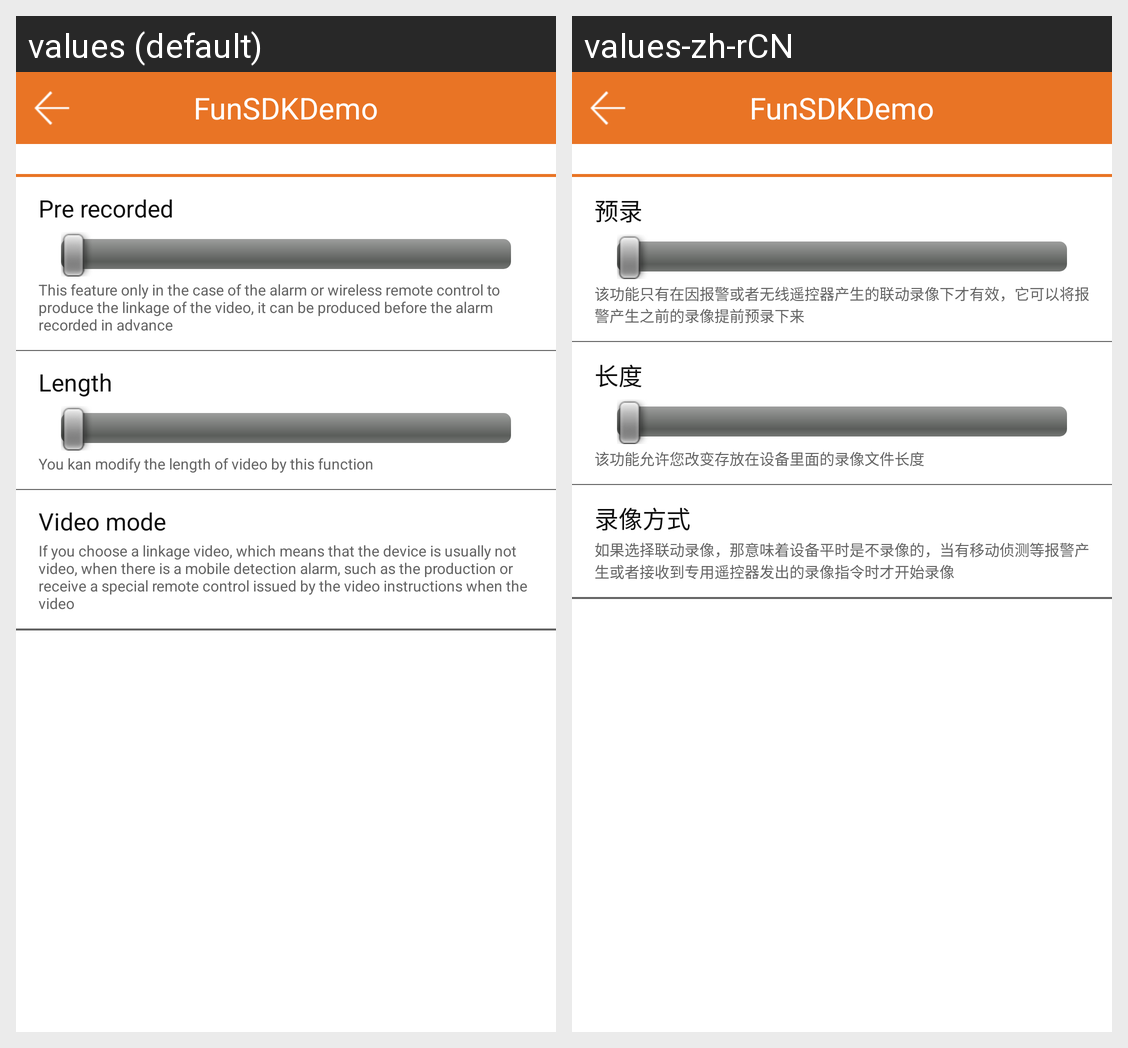

Translations of the strings shown on this Android screen, per locale in the grid:
Android screen res/layout/activity_device_setup_record.xml rendered under 2 locales, left to right: values (default), values-zh-rCN. Device: Nexus 5 (rendered at 1080×1920; each locale shown at half size, 540×960, under a caption strip naming it); theme AppTheme.
Strings drawn on this screen, with the default value and each locale's value (text and hints the layout hard-codes, and strings that could not be matched under every locale, appear in the picture but are not listed):

device_setup_record_prerecord
  values: Pre recorded
  values-zh-rCN: 预录

device_setup_record_prerecord_prompt
  values: This feature only in the case of the alarm or wireless remote control to produce the linkage of the video, it can be produced before the alarm recorded in advance
  values-zh-rCN: 该功能只有在因报警或者无线遥控器产生的联动录像下才有效，它可以将报警产生之前的录像提前预录下来

device_setup_record_length
  values: Length
  values-zh-rCN: 长度

device_setup_record_length_prompt
  values: You kan modify the length of video by this function
  values-zh-rCN: 该功能允许您改变存放在设备里面的录像文件长度

device_setup_record_mode
  values: Video mode
  values-zh-rCN: 录像方式

device_setup_record_mode_prompt
  values: If you choose a linkage video, which means that the device is usually not video, when there is a mobile detection alarm, such as the production or receive a special remote control issued by the video instructions when the video
  values-zh-rCN: 如果选择联动录像，那意味着设备平时是不录像的，当有移动侦测等报警产生或者接收到专用遥控器发出的录像指令时才开始录像

app_name
  values: FunSDKDemo
  values-zh-rCN: FunSDKDemo
